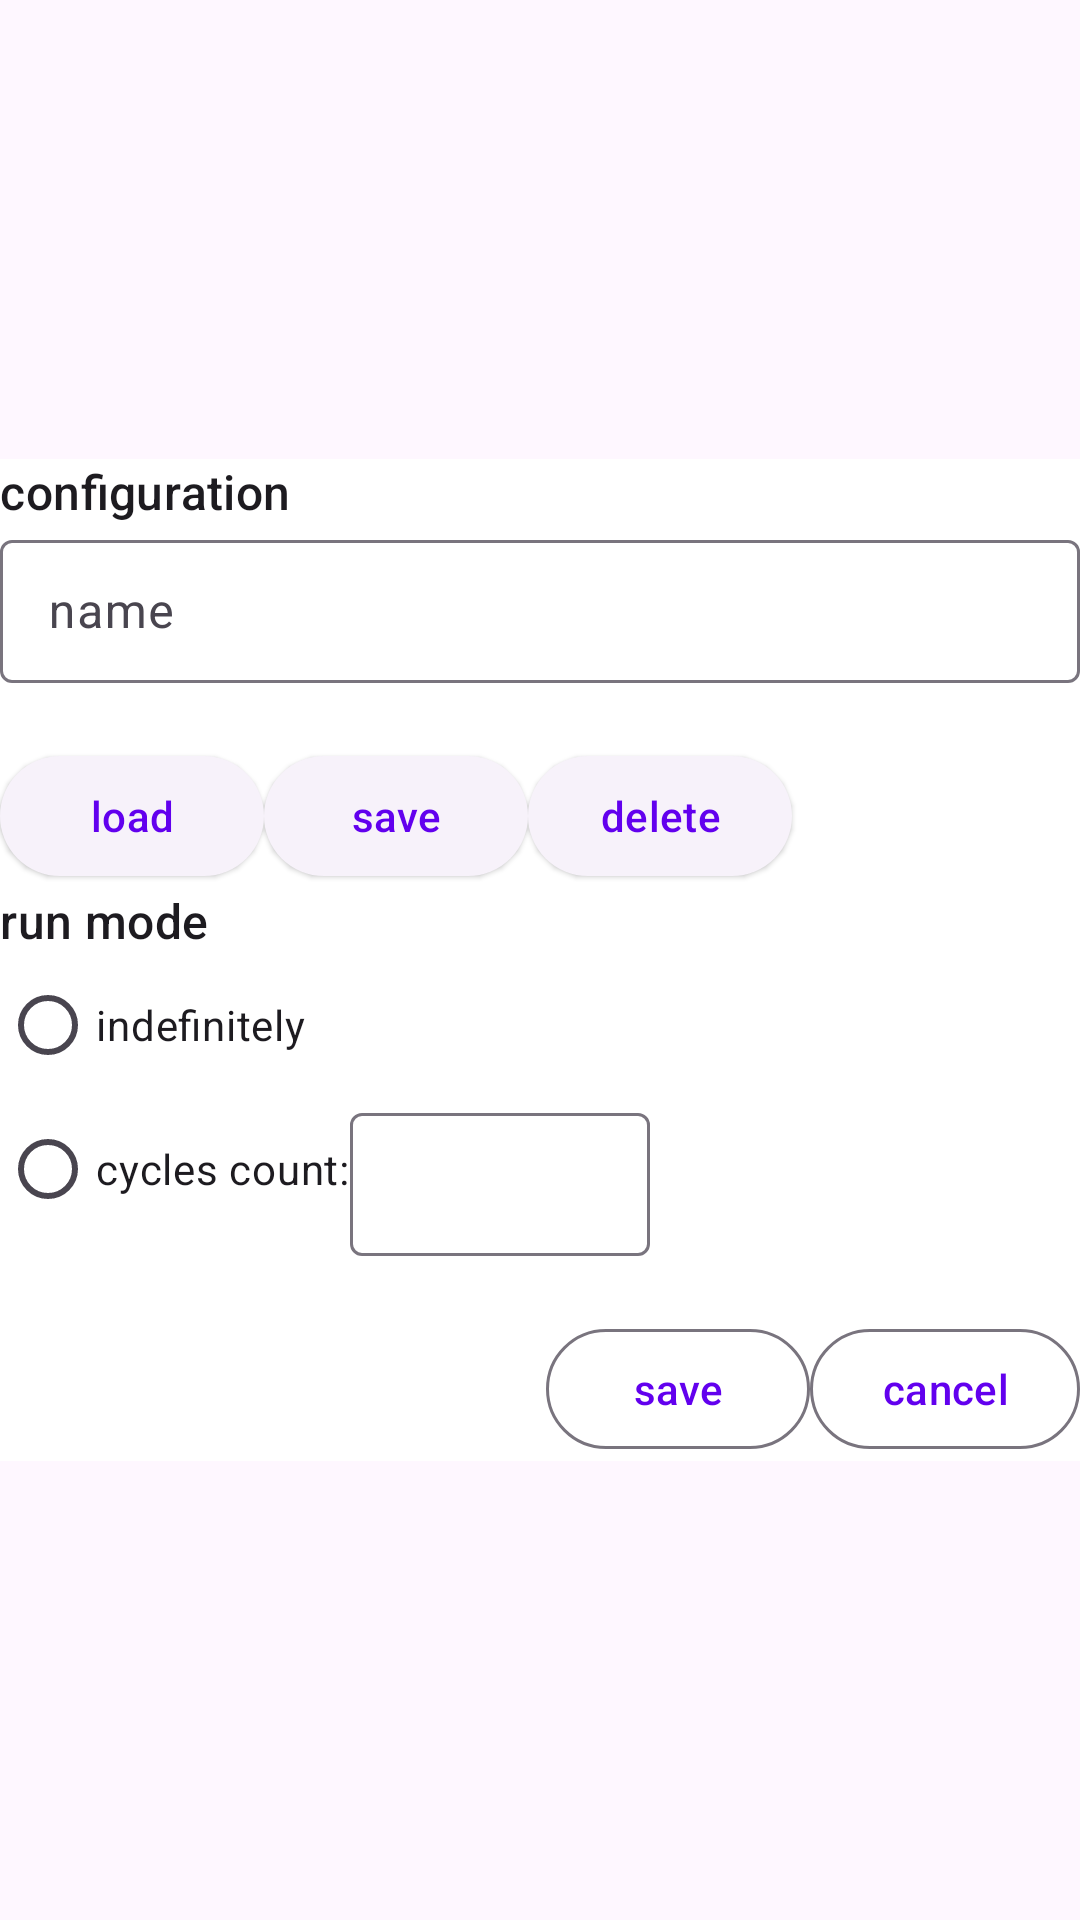

Reconstruct the res/layout file that produces this screen, plus the resources it refers to.
<!-- AndroidManifest.xml: application theme Theme.AutoClicker -->
<!-- res/layout/dialog_config.xml -->
<?xml version="1.0" encoding="utf-8"?>
<FrameLayout xmlns:android="http://schemas.android.com/apk/res/android"
    xmlns:app="http://schemas.android.com/apk/res-auto"
    xmlns:tools="http://schemas.android.com/tools"
    android:layout_width="match_parent"
    android:layout_height="match_parent">

    <androidx.constraintlayout.widget.ConstraintLayout
        android:layout_width="match_parent"
        android:layout_height="wrap_content"
        android:layout_gravity="center"
        android:layout_margin="@dimen/padding_medium"
        android:background="@color/white"
        android:paddingHorizontal="@dimen/padding_medium"
        android:paddingTop="@dimen/padding_medium">

        <TextView
            android:id="@+id/label_config_name"
            android:textAppearance="@style/TextAppearance.Material3.TitleMedium"
            android:layout_width="wrap_content"
            android:layout_height="wrap_content"
            android:text="@string/label_config_name"
            app:layout_constraintLeft_toLeftOf="parent"
            app:layout_constraintTop_toTopOf="parent" />

        <com.google.android.material.textfield.TextInputLayout
            android:id="@+id/til_config_name"
            style="@style/Widget.Material3.TextInputLayout.OutlinedBox.Dense"
            android:layout_width="match_parent"
            android:layout_height="wrap_content"
            app:errorEnabled="true"
            android:hint="@string/hint_config_name"
            app:layout_constraintTop_toBottomOf="@id/label_config_name">

            <com.google.android.material.textfield.TextInputEditText
                android:id="@+id/et_config_name"
                android:layout_width="match_parent"
                android:layout_height="wrap_content"
                tools:text="config 1" />

        </com.google.android.material.textfield.TextInputLayout>

        <com.google.android.material.button.MaterialButton
            android:id="@+id/btn_load"
            style="@style/Widget.Material3.Button.ElevatedButton"
            android:layout_width="wrap_content"
            android:layout_height="wrap_content"
            android:text="@string/btn_load"
            app:layout_constraintLeft_toLeftOf="parent"
            app:layout_constraintTop_toBottomOf="@id/til_config_name" />

        <com.google.android.material.button.MaterialButton
            android:id="@+id/btn_save"
            style="@style/Widget.Material3.Button.ElevatedButton"
            android:layout_width="wrap_content"
            android:layout_height="wrap_content"
            android:layout_marginLeft="@dimen/padding_medium"
            android:text="@string/btn_save"
            app:layout_constraintLeft_toRightOf="@id/btn_load"
            app:layout_constraintTop_toBottomOf="@id/til_config_name" />

        <com.google.android.material.button.MaterialButton
            android:id="@+id/btn_delete"
            style="@style/Widget.Material3.Button.ElevatedButton"
            android:layout_width="wrap_content"
            android:layout_height="wrap_content"
            android:layout_marginLeft="@dimen/padding_medium"
            android:text="@string/btn_delete"
            app:layout_constraintLeft_toRightOf="@id/btn_save"
            app:layout_constraintTop_toBottomOf="@id/til_config_name" />

        <TextView
            android:id="@+id/label_run_mode"
            style="@style/TextAppearance.Material3.TitleMedium"
            android:layout_width="wrap_content"
            android:layout_height="wrap_content"
            android:layout_marginTop="@dimen/padding_medium"
            android:text="@string/label_run_mode"
            app:layout_constraintLeft_toLeftOf="parent"
            app:layout_constraintTop_toBottomOf="@id/btn_load" />

        <com.google.android.material.radiobutton.MaterialRadioButton
            android:id="@+id/rb_infinite"
            android:layout_width="wrap_content"
            android:layout_height="wrap_content"
            android:text="@string/radio_infinite"
            app:layout_constraintLeft_toLeftOf="parent"
            app:layout_constraintTop_toBottomOf="@id/label_run_mode" />

        <com.google.android.material.radiobutton.MaterialRadioButton
            android:id="@+id/rb_cycles"
            android:layout_width="wrap_content"
            android:layout_height="wrap_content"
            android:text="@string/radio_cycles_count"
            app:layout_constraintLeft_toLeftOf="parent"
            app:layout_constraintTop_toBottomOf="@id/rb_infinite" />

        <com.google.android.material.textfield.TextInputLayout
            android:id="@+id/til_cycles"
            style="@style/Widget.Material3.TextInputLayout.OutlinedBox.Dense"
            android:layout_width="wrap_content"
            android:layout_height="wrap_content"
            android:layout_marginStart="@dimen/padding_medium"
            android:minWidth="100dp"
            app:errorEnabled="true"
            app:layout_constraintLeft_toRightOf="@id/rb_cycles"
            app:layout_constraintTop_toTopOf="@id/rb_cycles">

            <com.google.android.material.textfield.TextInputEditText
                android:id="@+id/et_cycles"
                android:layout_width="wrap_content"
                android:layout_height="wrap_content"
                android:gravity="center"
                android:inputType="number"
                tools:text="1" />

        </com.google.android.material.textfield.TextInputLayout>

        <androidx.constraintlayout.widget.Barrier
            android:id="@+id/barrier_cycles"
            android:layout_width="wrap_content"
            android:layout_height="wrap_content"
            app:barrierDirection="bottom"
            app:constraint_referenced_ids="rb_cycles,til_cycles" />

        <com.google.android.material.button.MaterialButton
            android:id="@+id/tv_cancel"
            style="@style/Widget.Material3.Button.OutlinedButton"
            android:layout_width="wrap_content"
            android:layout_height="wrap_content"
            android:text="@string/cancel"
            app:layout_constraintRight_toRightOf="parent"
            app:layout_constraintTop_toBottomOf="@id/barrier_cycles" />

        <com.google.android.material.button.MaterialButton
            android:id="@+id/tv_save"
            style="@style/Widget.Material3.Button.OutlinedButton"
            android:layout_width="wrap_content"
            android:layout_height="wrap_content"
            android:layout_marginRight="@dimen/padding_medium"
            android:text="@string/save"
            app:layout_constraintRight_toLeftOf="@id/tv_cancel"
            app:layout_constraintTop_toBottomOf="@id/barrier_cycles" />

    </androidx.constraintlayout.widget.ConstraintLayout>
</FrameLayout>
<!-- resources referenced by this layout -->
<resources>
  <color name="white">#FFFFFFFF</color>
  <string name="btn_delete">delete</string>
  <string name="btn_load">load</string>
  <string name="btn_save">save</string>
  <string name="cancel">cancel</string>
  <string name="hint_config_name">name</string>
  <string name="label_config_name">configuration</string>
  <string name="label_run_mode">run mode</string>
  <string name="radio_cycles_count">cycles count: </string>
  <string name="radio_infinite">indefinitely</string>
  <string name="save">save</string>
  <style name="Theme.AutoClicker" parent="Theme.Material3.Light">
          
          <item name="colorPrimary">@color/purple_500</item>
          <item name="colorPrimaryVariant">@color/purple_700</item>
          <item name="colorOnPrimary">@color/white</item>
          
          <item name="colorSecondary">@color/teal_200</item>
          <item name="colorSecondaryVariant">@color/teal_700</item>
          <item name="colorOnSecondary">@color/black</item>
          
          <item name="android:statusBarColor">?attr/colorPrimaryVariant</item>
          
      </style>
  <color name="purple_500">#FF6200EE</color>
  <color name="purple_700">#FF3700B3</color>
  <color name="teal_200">#FF03DAC5</color>
  <color name="teal_700">#FF018786</color>
  <color name="black">#FF000000</color>
</resources>
